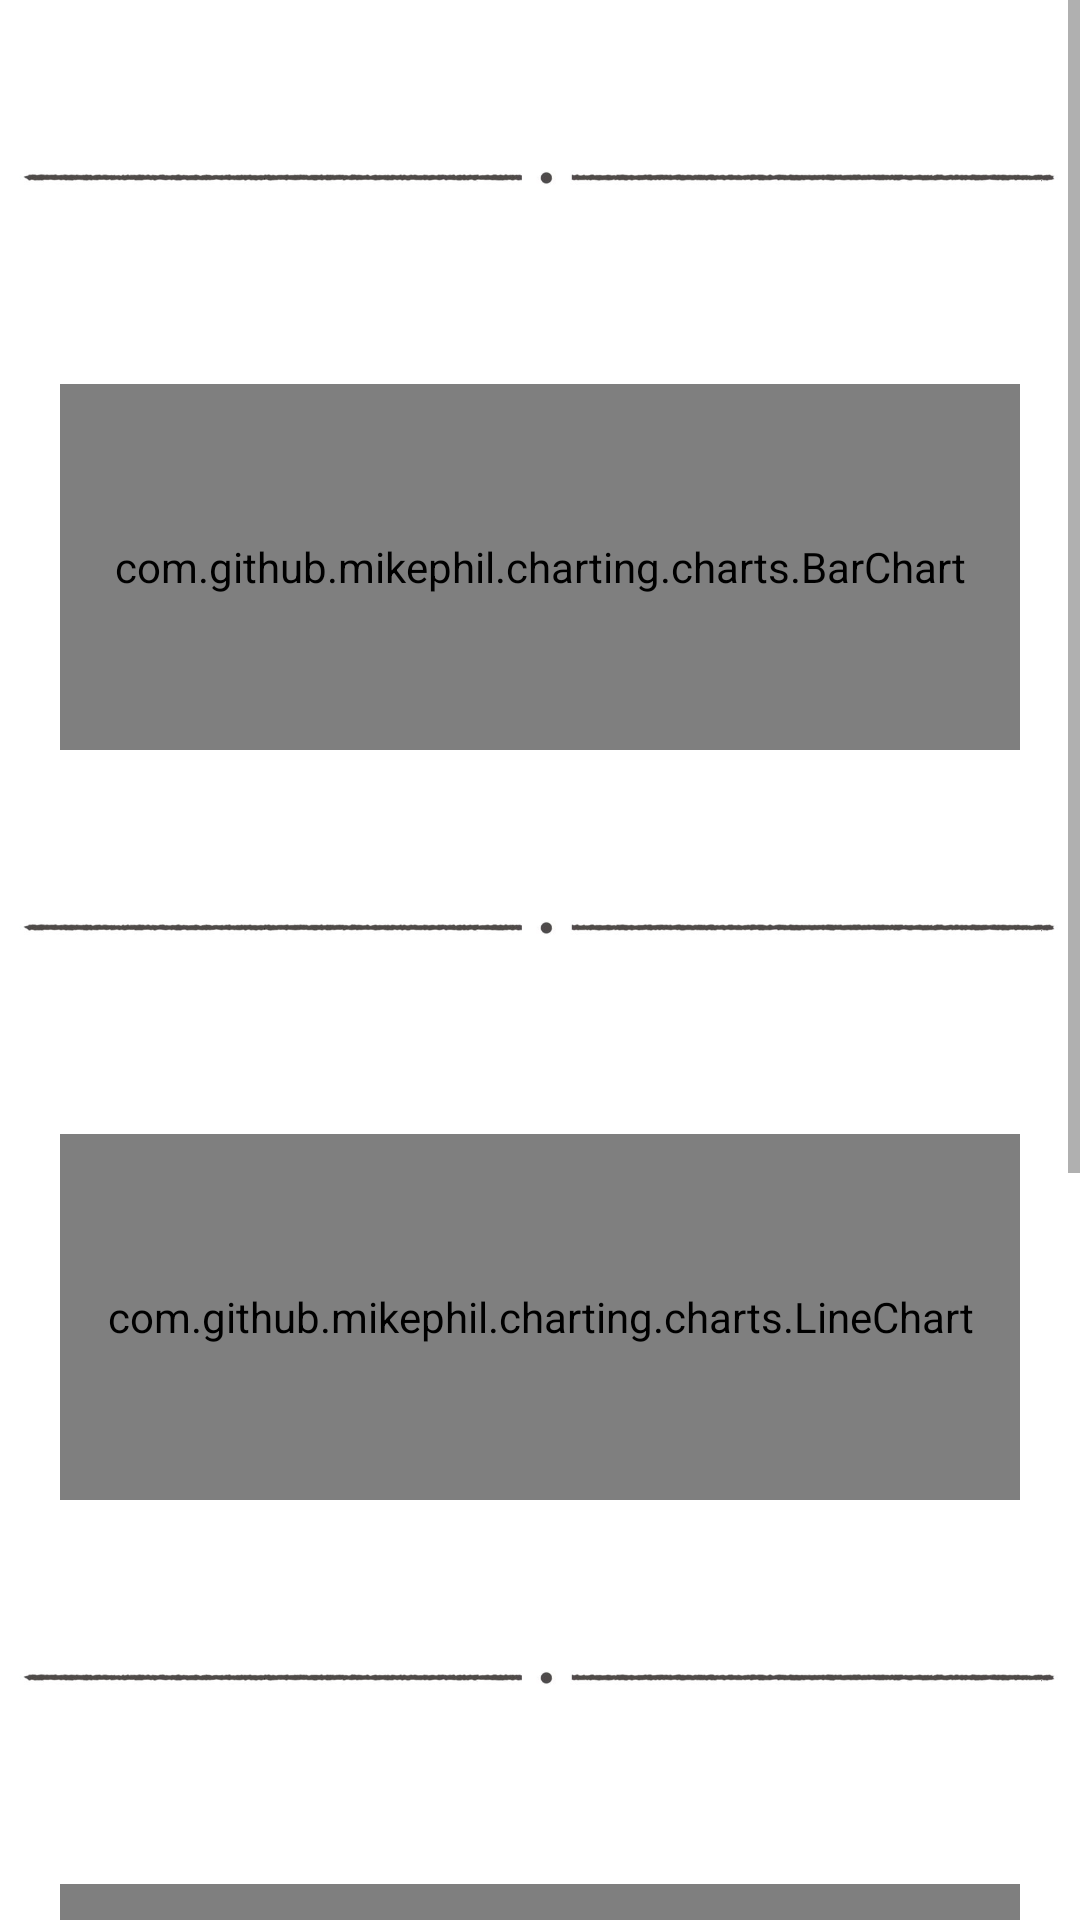

Layout XML and referenced resources for this Android screen:
<!-- AndroidManifest.xml: application theme AppTheme -->
<!-- res/layout/smb_detail_fragment.xml -->
<?xml version="1.0" encoding="utf-8"?>

<RelativeLayout xmlns:android="http://schemas.android.com/apk/res/android"
    xmlns:app="http://schemas.android.com/apk/res-auto"
    android:orientation="vertical"
    android:background="@android:color/white"
    android:layout_width="match_parent"
    android:layout_height="match_parent">
    <ScrollView
        android:layout_width="match_parent"
        android:layout_height="wrap_content"
        android:id="@+id/smb_homeactivity_scrollview">
        <RelativeLayout
            android:layout_width="match_parent"
            android:layout_height="match_parent">


            <ImageView
                android:id="@+id/smb_homeactivity_divider1"
                android:layout_width="wrap_content"
                android:layout_height="wrap_content"
                android:src="@drawable/ic_shelf_category_divider" />
            <RelativeLayout
                android:layout_below="@id/smb_homeactivity_divider1"
                android:id="@+id/smb_homeactivity_conditions"
                android:layout_width="match_parent"
                android:layout_height="wrap_content"
                android:layout_weight="1"
                android:layout_marginTop="10dp"
                android:layout_marginRight="20dp"
                android:layout_marginLeft="20dp">
                <com.github.mikephil.charting.charts.BarChart
                    android:id="@+id/smb_homeactivity_barchart_conditions"
                    android:layout_width="match_parent"
                    android:layout_height="122dp"
                    />
            </RelativeLayout>
            <ImageView
                android:layout_below="@id/smb_homeactivity_conditions"
                android:id="@+id/smb_homeactivity_divider2"
                android:layout_width="wrap_content"
                android:layout_height="wrap_content"
                android:src="@drawable/ic_shelf_category_divider" />
            <RelativeLayout
                android:layout_below="@id/smb_homeactivity_divider2"
                android:id="@+id/smb_homeactivity_heartrate"
                android:layout_width="match_parent"
                android:layout_height="wrap_content"
                android:layout_weight="1"
                android:layout_marginTop="10dp"
                android:layout_marginRight="20dp"
                android:layout_marginLeft="20dp">
                <com.github.mikephil.charting.charts.LineChart
                    android:id="@+id/smb_homeactivity_LineChart_heartrate"
                    android:layout_width="match_parent"
                    android:layout_height="122dp" />
            </RelativeLayout>
            <ImageView
                android:layout_below="@id/smb_homeactivity_heartrate"
                android:id="@+id/smb_homeactivity_divider3"
                android:layout_width="wrap_content"
                android:layout_height="wrap_content"
                android:src="@drawable/ic_shelf_category_divider" />
            <RelativeLayout
                android:layout_below="@id/smb_homeactivity_divider3"
                android:id="@+id/smb_homeactivity_breath"
                android:layout_width="match_parent"
                android:layout_height="wrap_content"
                android:layout_weight="1"
                android:layout_marginTop="10dp"
                android:layout_marginRight="20dp"
                android:layout_marginLeft="20dp">
                <com.github.mikephil.charting.charts.LineChart
                    android:id="@+id/smb_homeactivity_LineChart_breath"
                    android:layout_width="match_parent"
                    android:layout_height="122dp" />
            </RelativeLayout>
            <ImageView
                android:layout_below="@id/smb_homeactivity_breath"
                android:id="@+id/smb_homeactivity_divider4"
                android:layout_width="wrap_content"
                android:layout_height="wrap_content"
                android:src="@drawable/ic_shelf_category_divider" />

            <LinearLayout
                android:layout_below="@id/smb_homeactivity_divider4"
                android:layout_width="match_parent"
                android:layout_height="wrap_content"
                android:id="@+id/smb_homeactivity_grade"
                android:orientation="vertical"
                android:minHeight="60dp">

            </LinearLayout>
            <LinearLayout
                android:layout_below="@id/smb_homeactivity_grade"
                android:layout_width="match_parent"
                android:layout_height="wrap_content"
                android:id="@+id/smb_homeactivity_danger"
                android:orientation="vertical"
                android:minHeight="60dp">

            </LinearLayout>
            <LinearLayout
                android:layout_below="@id/smb_homeactivity_danger"
                android:layout_width="match_parent"
                android:layout_height="wrap_content"
                android:id="@+id/smb_homeactivity_suggest"
                android:orientation="vertical"
                android:minHeight="60dp">

            </LinearLayout>
        </RelativeLayout>
    </ScrollView>
    <ImageView
        android:layout_below="@id/smb_homeactivity_scrollview"
        android:id="@+id/smb_homeactivity_divider5"
        android:layout_width="wrap_content"
        android:layout_height="wrap_content"
        android:src="@drawable/ic_shelf_category_divider" />



</RelativeLayout>
<!-- resources referenced by this layout -->
<resources>
  <!-- drawable ic_shelf_category_divider: png bitmap (drawable, 45146 bytes) -->
  <style name="AppTheme" parent="Theme.AppCompat.Light.NoActionBar">
          
          <item name="colorPrimary">@color/colorPrimary</item>
          <item name="colorPrimaryDark">@color/colorPrimaryDark</item>
          <item name="colorAccent">@color/colorAccent</item>
      </style>
  <color name="colorPrimary">#3F51B5</color>
  <color name="colorPrimaryDark">#303F9F</color>
  <color name="colorAccent">#FF4081</color>
</resources>
